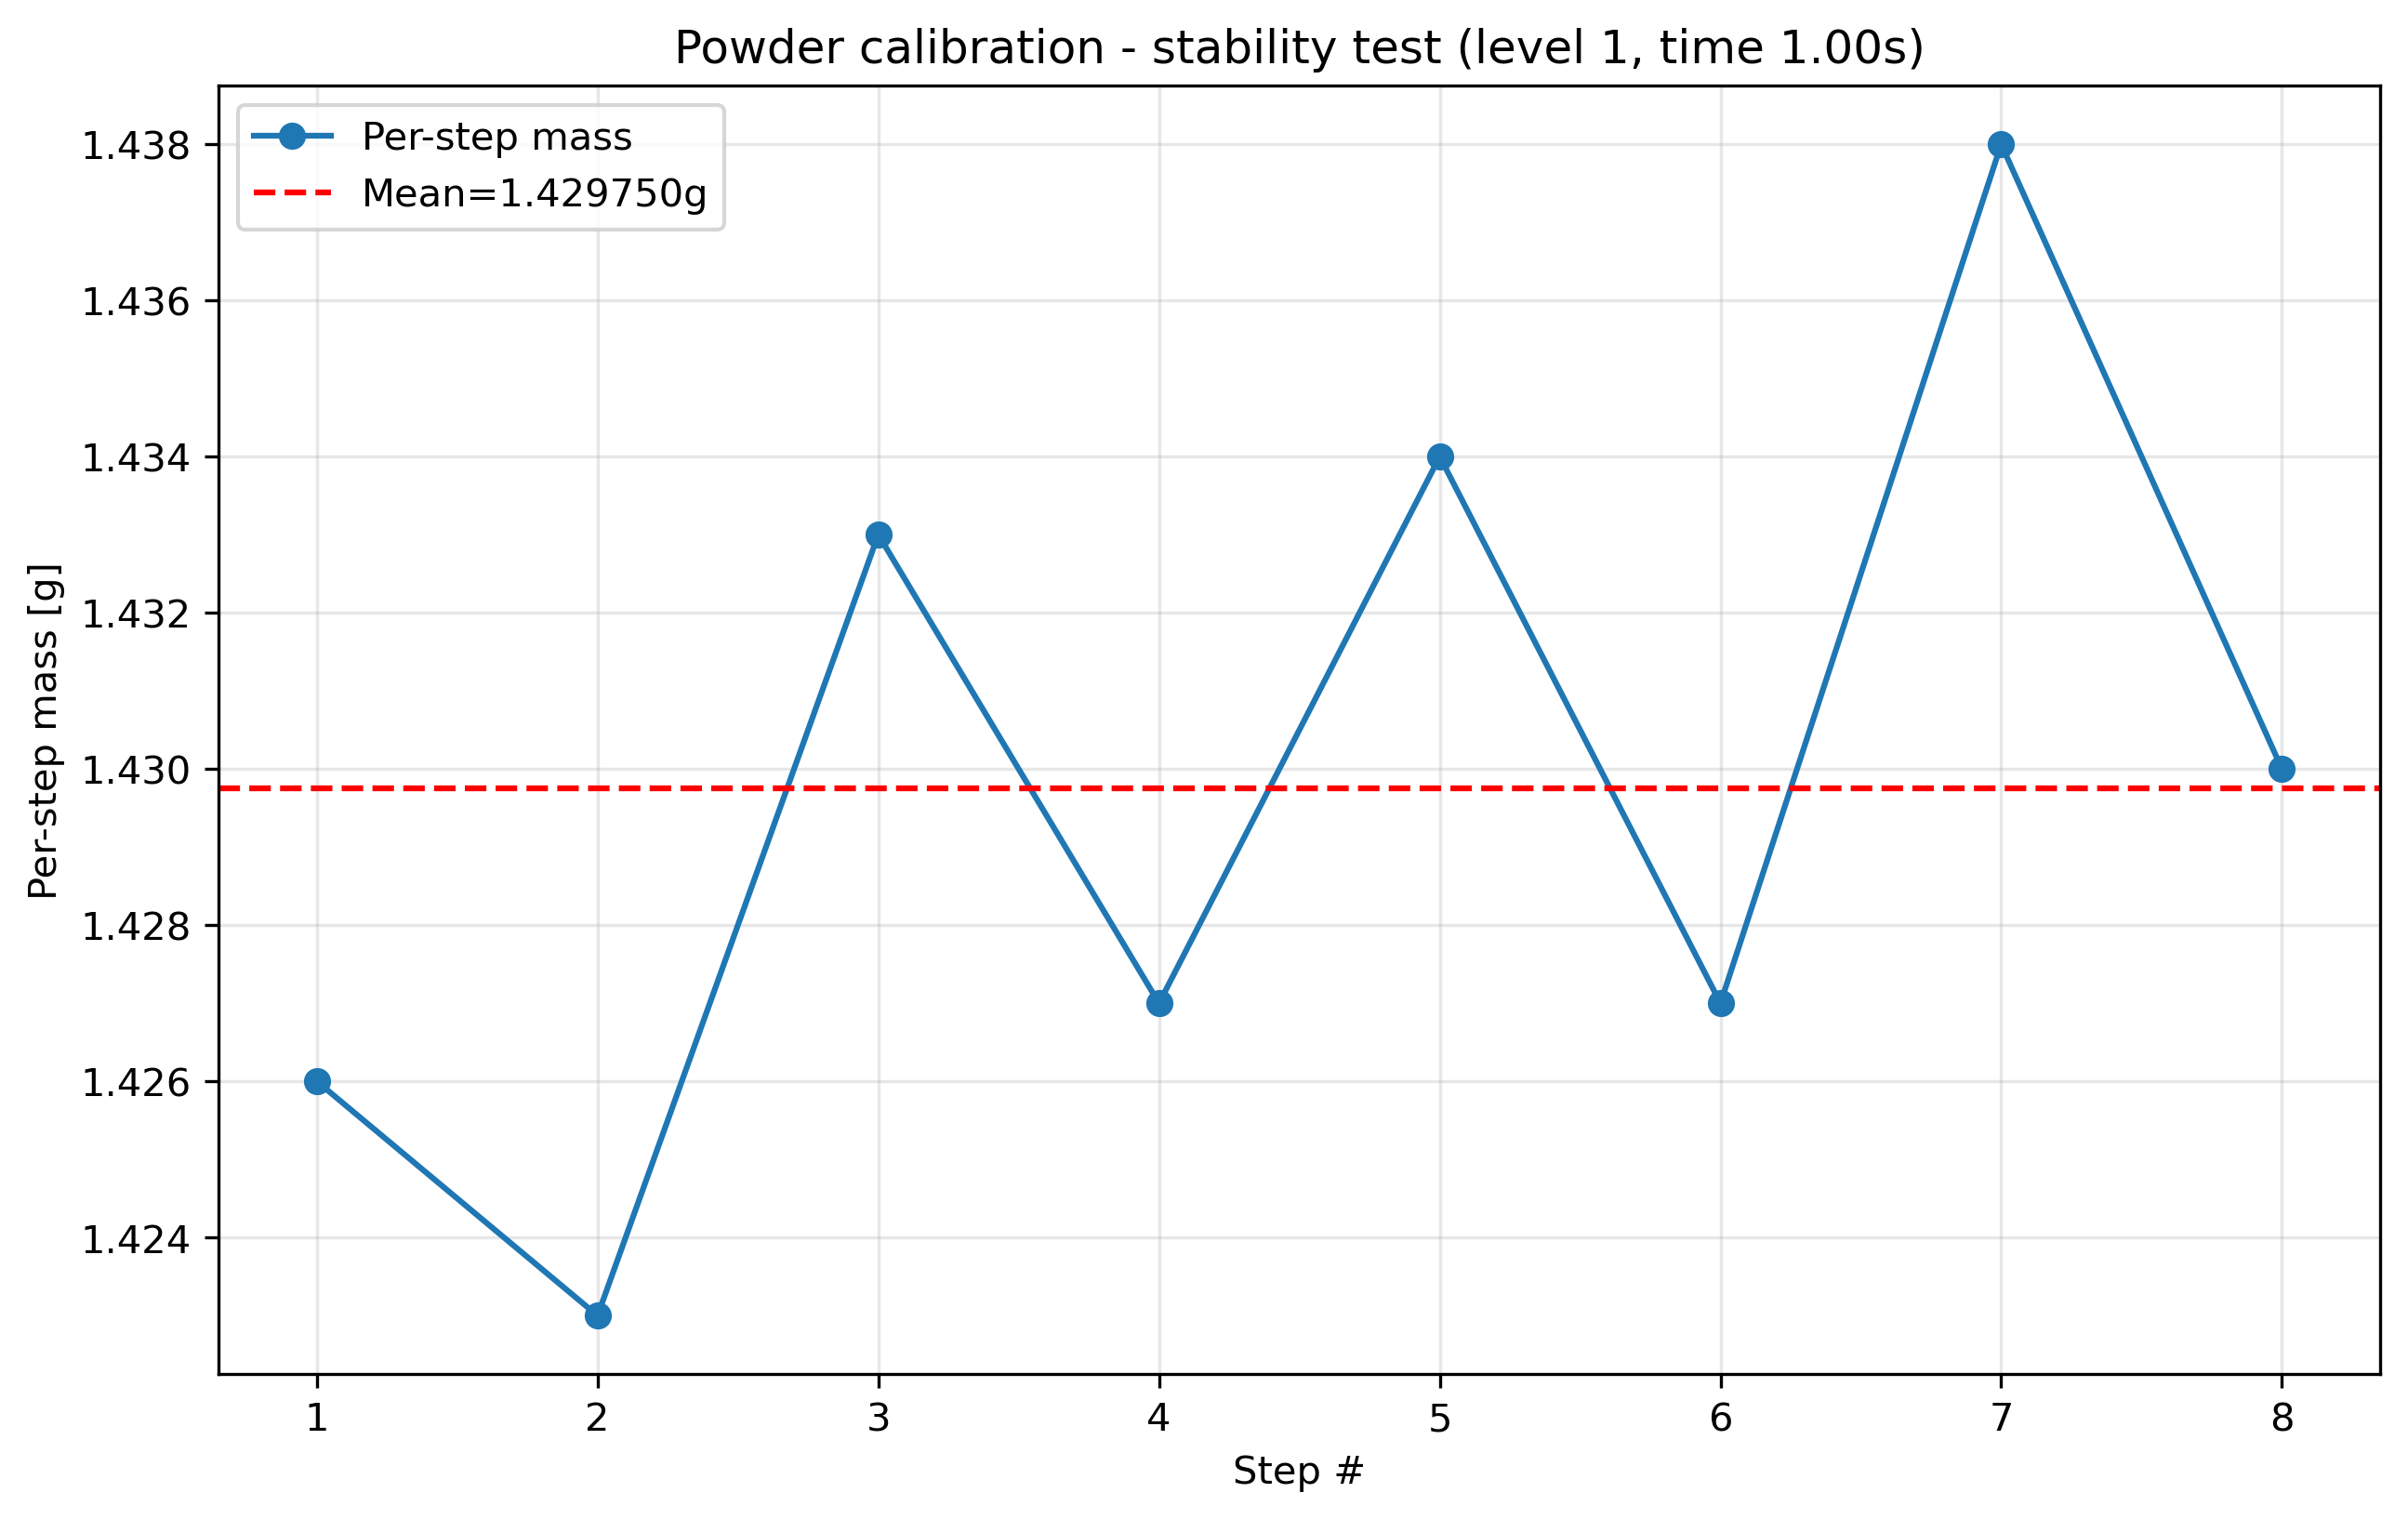

Source data for this figure (header and first rows):
condition, step_index, cumulative_mass_g, per_step_mass_g, success
level1_t1.0, 1, 1.426, 1.426, True
level1_t1.0, 2, 2.849, 1.423, True
level1_t1.0, 3, 4.282, 1.433, True
level1_t1.0, 4, 5.709, 1.427, True
level1_t1.0, 5, 7.143, 1.434, True
level1_t1.0, 6, 8.57, 1.427, True
level1_t1.0, 7, 10.01, 1.438, True
level1_t1.0, 8, 11.44, 1.43, True
